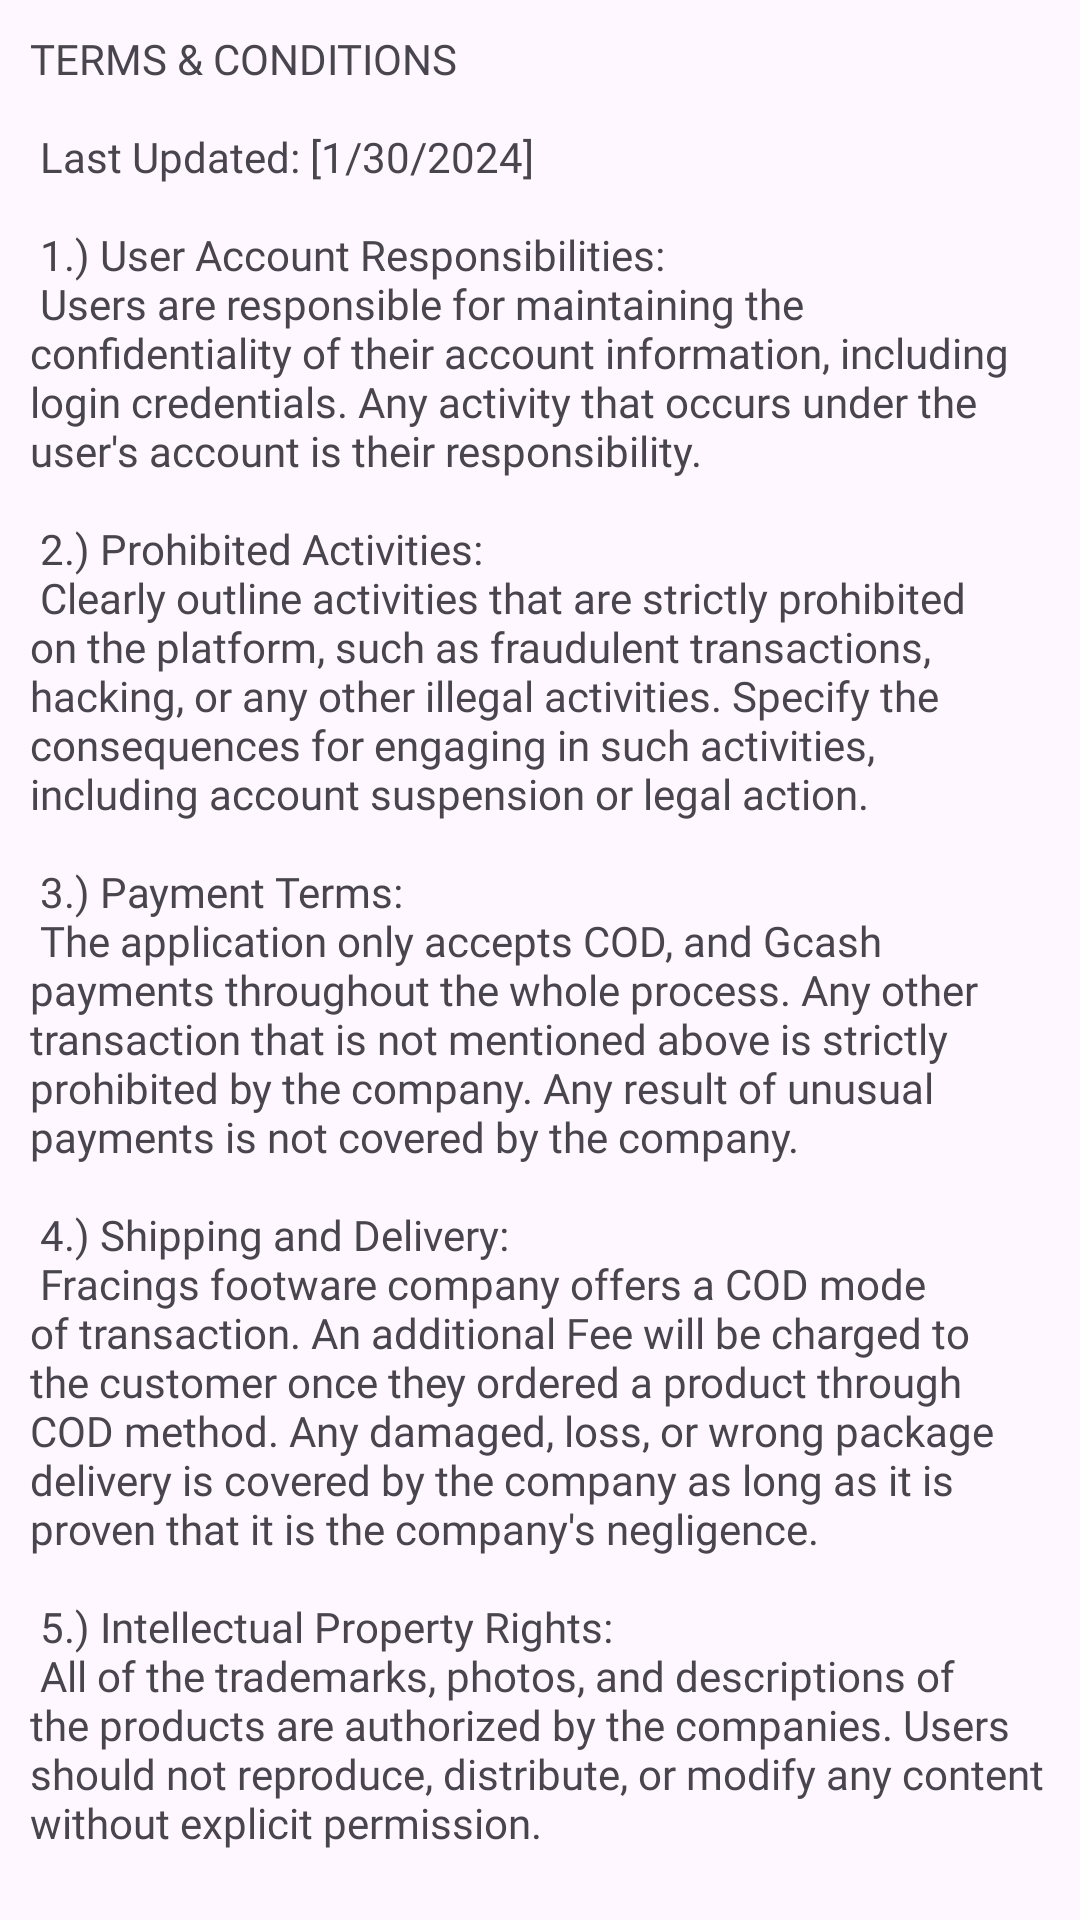

Produce the Android XML layout that renders to this screen, including the resource entries it uses.
<!-- AndroidManifest.xml: application theme Theme.FrancingsFootwearAdmin -->
<!-- res/layout/fragment_terms.xml -->
<?xml version="1.0" encoding="utf-8"?>
<FrameLayout xmlns:android="http://schemas.android.com/apk/res/android"
    xmlns:tools="http://schemas.android.com/tools"
    android:layout_width="match_parent"
    android:layout_height="match_parent"
    android:padding="10dp"
    tools:context=".views.auth.TermsFragment">

    <ScrollView
        android:layout_width="match_parent"
        android:layout_height="match_parent">

        <TextView
            android:id="@+id/paragraphTextView"
            android:layout_width="match_parent"
            android:layout_height="wrap_content"
            android:fontFamily="@font/poppins_medium"
            android:text="@string/terms" />
    </ScrollView>


</FrameLayout>
<!-- resources referenced by this layout -->
<resources>
  <string name="terms">
          TERMS &amp; CONDITIONS\n\n
  
          Last Updated: [1/30/2024]\n\n
  
          1.) User Account Responsibilities:\n
          Users are responsible for maintaining the confidentiality of their account information, including login credentials. Any activity that occurs under the user\'s account is their responsibility.\n\n
          2.) Prohibited Activities:\n
          Clearly outline activities that are strictly prohibited on the platform, such as fraudulent transactions,
          hacking, or any other illegal activities. Specify the consequences for engaging in such activities, including account suspension or legal action.\n\n
          3.) Payment Terms:\n
          The application only accepts  COD, and Gcash payments throughout the whole process.
          Any other transaction that is not mentioned above is strictly prohibited by the company. Any result of unusual payments is not covered by the company.\n\n
          4.) Shipping and Delivery:\n
          Fracings footware  company offers a COD mode of transaction. An additional
          Fee will be charged to the customer once they ordered a product through COD method.
          Any damaged, loss, or wrong package delivery is covered by the company as long as it is proven that it is the company\'s negligence.\n\n
          5.) Intellectual Property Rights:\n
          All of the trademarks, photos, and descriptions of the products are authorized by the companies. Users should not reproduce, distribute, or modify any content without explicit permission.
      </string>
  <style name="Theme.FrancingsFootwearAdmin" parent="Base.Theme.FrancingsFootwearAdmin" />
  <style name="Base.Theme.FrancingsFootwearAdmin" parent="Theme.Material3.Light.NoActionBar">
          
          <item name="colorPrimary">@color/black</item>
          <item name="fontFamily">@font/poppins</item>
          <item name="colorPrimaryDark">@color/black</item>
          <item name="colorAccent">@color/accent1</item>
          
          <item name="android:textColorPrimary">@android:color/white</item>
  
          
          <item name="colorControlNormal">@android:color/white</item>
          
          <item name="android:navigationBarColor">@color/black</item>
  
          
          <item name="android:statusBarColor">@color/black</item>
      </style>
  <color name="black">#FF000000</color>
  <color name="accent1">#F6F6F6</color>
</resources>
